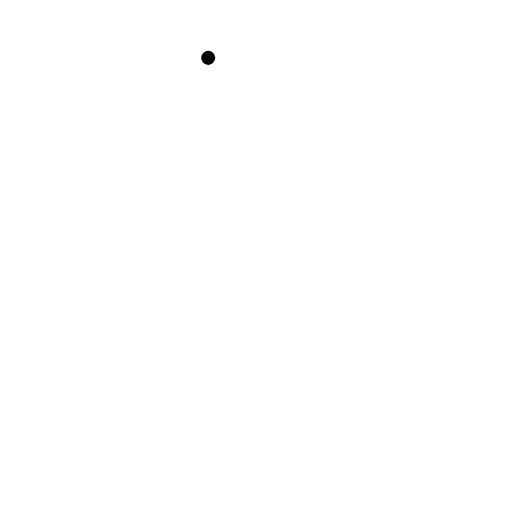
t = 0.00 s
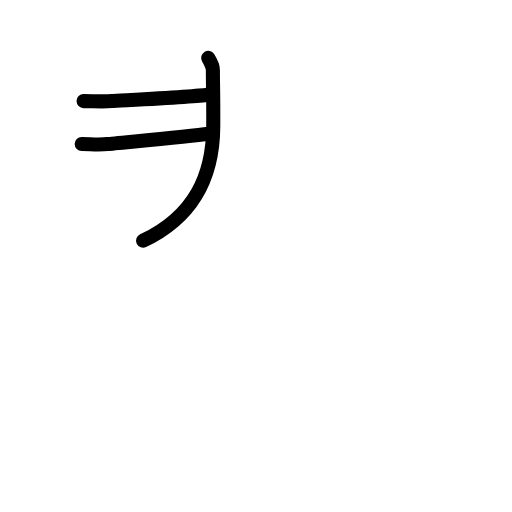
t = 2.88 s
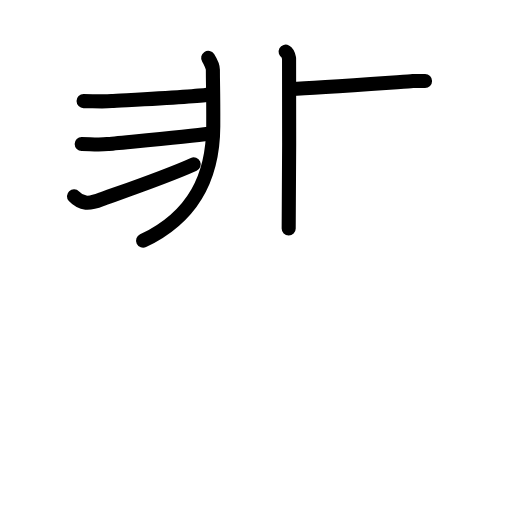
t = 5.63 s
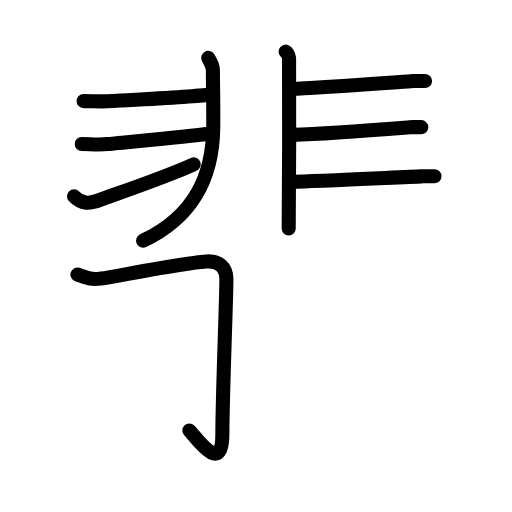
t = 8.45 s
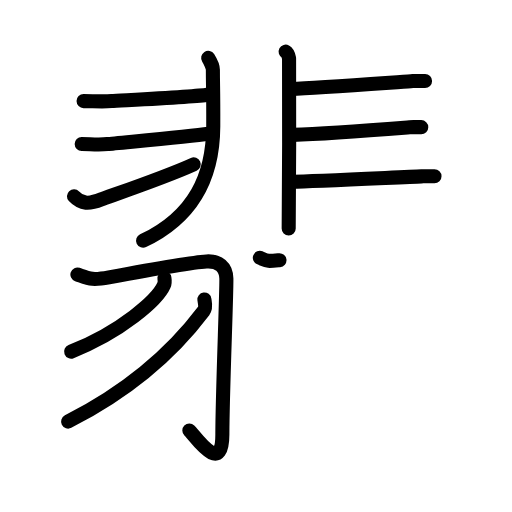
t = 11.15 s
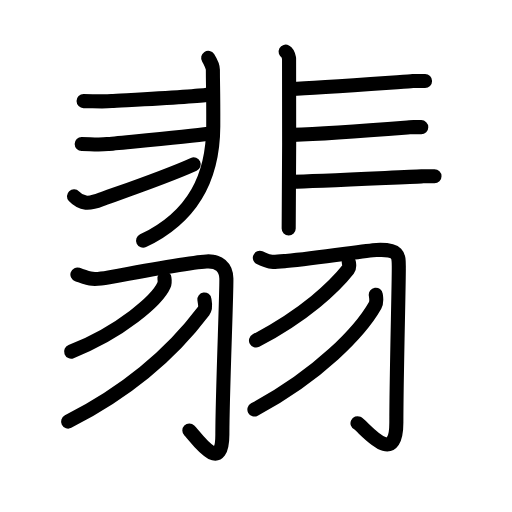
t = 14.00 s

The animated SVG that drew these frames (rendered in a browser with its animation timeline set to each time). Animation: 48 SMIL elements (animate=48); one cycle of 14.00 s.

<?xml version="1.0" encoding="UTF-8"?>
<!--
AniKanjiVG is licensed by CC-BY-SA Paul C. Sommerhoff (https://bitbucket.org/sommerhoff/anikanjivg).
AniKanjiVG uses KanjiVG which is licensed by CC-BY-SA Ulrich Apel (http://kanjivg.tagaini.net).
See also http://creativecommons.org/licenses/by-sa/3.0/
-->
<svg xmlns:kvg='http://kanjivg.tagaini.net' xmlns='http://www.w3.org/2000/svg' width='109' height='109' viewBox='0 0 109 109' style='fill:none;stroke:#000000;stroke-width:3;stroke-linecap:round;stroke-linejoin:round;' id="kvg:kanji_07fe1"><g id="kvg:07fe1" kvg:element="翡"><g id="kvg:07fe1-g1" kvg:element="非" kvg:position="top" kvg:radical="nelson"><g id="kvg:07fe1-g2" kvg:position="left"><path id="kvg:07fe1-s1" kvg:type="㇒" d="M44.32,12.32c0.43,0.68,1,2.02,1,2.55c0,3.63,0.11,4.31,0.08,12.05C45.35,37.32,41.5,46,30.46,51.25"><animate attributeName="d" begin="0.0s" dur="0.3333333333333333s" from="M44.32,12.32C44.32,12.32,44.32,12.32,44.32,12.32" to="M44.32,12.32c0.43,0.68,1,2.02,1,2.55" />
<animate attributeName="d" begin="0.3333333333333333s" dur="0.3333333333333333s" from="M44.32,12.32c0.43,0.68,1,2.02,1,2.55c0,0,0,0,0,0,0" to="M44.32,12.32c0.43,0.68,1,2.02,1,2.55c0,3.63,0.11,4.31,0.08,12.05" />
<animate attributeName="d" begin="0.6666666666666666s" dur="0.3333333333333333s" from="M44.32,12.32c0.43,0.68,1,2.02,1,2.55c0,3.63,0.11,4.31,0.08,12.05c0,0,0,0,0,0,0" to="M44.32,12.32c0.43,0.68,1,2.02,1,2.55c0,3.63,0.11,4.31,0.08,12.05C45.35,37.32,41.5,46,30.46,51.25" />
</path>
<path id="kvg:07fe1-s2" kvg:type="㇐" d="M17.79,21.52c1.89,0,4.09,0.14,5.98,0c1.89-0.13,18.18-0.94,20.39-1.35"><animate attributeName="d" begin="1.0s" dur="0.5s" from="M17.79,21.52C17.79,21.52,17.79,21.52,17.79,21.52" to="M17.79,21.52c1.89,0,4.09,0.14,5.98,0" />
<animate attributeName="d" begin="1.5s" dur="0.5s" from="M17.79,21.52c1.89,0,4.09,0.14,5.98,0c0,0,0,0,0,0,0" to="M17.79,21.52c1.89,0,4.09,0.14,5.98,0c1.89-0.13,18.18-0.94,20.39-1.35" />
<animate attributeName="d" begin="0s" dur="1.0s" from="M-100,-100" to="M-100,-100" />
</path>
<path id="kvg:07fe1-s3" kvg:type="㇐" d="M17.39,30.67c1.73,0,3.76,0.22,5.49,0c1.73-0.22,16.94-1.51,21.56-2.18"><animate attributeName="d" begin="2.0s" dur="0.5s" from="M17.39,30.67C17.39,30.67,17.39,30.67,17.39,30.67" to="M17.39,30.67c1.73,0,3.76,0.22,5.49,0" />
<animate attributeName="d" begin="2.5s" dur="0.5s" from="M17.39,30.67c1.73,0,3.76,0.22,5.49,0c0,0,0,0,0,0,0" to="M17.39,30.67c1.73,0,3.76,0.22,5.49,0c1.73-0.22,16.94-1.51,21.56-2.18" />
<animate attributeName="d" begin="0s" dur="2.0s" from="M-100,-100" to="M-100,-100" />
</path>
<path id="kvg:07fe1-s4" kvg:type="㇐" d="M15.75,41.79c1.57,1.68,3.22,1.7,5.81,0.66c1.53-0.61,13.19-4.52,19.68-7.46"><animate attributeName="d" begin="3.0s" dur="0.5s" from="M15.75,41.79C15.75,41.79,15.75,41.79,15.75,41.79" to="M15.75,41.79c1.57,1.68,3.22,1.7,5.81,0.66" />
<animate attributeName="d" begin="3.5s" dur="0.5s" from="M15.75,41.79c1.57,1.68,3.22,1.7,5.81,0.66c0,0,0,0,0,0,0" to="M15.75,41.79c1.57,1.68,3.22,1.7,5.81,0.66c1.53-0.61,13.19-4.52,19.68-7.46" />
<animate attributeName="d" begin="0s" dur="3.0s" from="M-100,-100" to="M-100,-100" />
</path>
</g>
<g id="kvg:07fe1-g3" kvg:position="right"><path id="kvg:07fe1-s5" kvg:type="㇑" d="M60.81,11c0.41,0.22,0.65,0.97,0.73,1.4c0.08,0.43,0,33.57-0.08,36.26"><animate attributeName="d" begin="4.0s" dur="0.5s" from="M60.81,11C60.81,11,60.81,11,60.81,11" to="M60.81,11c0.41,0.22,0.65,0.97,0.73,1.4" />
<animate attributeName="d" begin="4.5s" dur="0.5s" from="M60.81,11c0.41,0.22,0.65,0.97,0.73,1.4c0,0,0,0,0,0,0" to="M60.81,11c0.41,0.22,0.65,0.97,0.73,1.4c0.08,0.43,0,33.57-0.08,36.26" />
<animate attributeName="d" begin="0s" dur="4.0s" from="M-100,-100" to="M-100,-100" />
</path>
<path id="kvg:07fe1-s6" kvg:type="㇐" d="M61.99,18.93c5.44-0.16,21.4-1.37,25.48-1.64c1.49-0.1,0.45-0.05,3.02-0.05"><animate attributeName="d" begin="5.0s" dur="0.5s" from="M61.99,18.93C61.99,18.93,61.99,18.93,61.99,18.93" to="M61.99,18.93c5.44-0.16,21.4-1.37,25.48-1.64" />
<animate attributeName="d" begin="5.5s" dur="0.5s" from="M61.99,18.93c5.44-0.16,21.4-1.37,25.48-1.64c0,0,0,0,0,0,0" to="M61.99,18.93c5.44-0.16,21.4-1.37,25.48-1.64c1.49-0.1,0.45-0.05,3.02-0.05" />
<animate attributeName="d" begin="0s" dur="5.0s" from="M-100,-100" to="M-100,-100" />
</path>
<path id="kvg:07fe1-s7" kvg:type="㇐" d="M62.29,28.72c5.3-0.18,20.48-1.28,24.45-1.59c1.45-0.11,0.44-0.06,2.94-0.06"><animate attributeName="d" begin="6.0s" dur="0.5s" from="M62.29,28.72C62.29,28.72,62.29,28.72,62.29,28.72" to="M62.29,28.72c5.3-0.18,20.48-1.28,24.45-1.59" />
<animate attributeName="d" begin="6.5s" dur="0.5s" from="M62.29,28.72c5.3-0.18,20.48-1.28,24.45-1.59c0,0,0,0,0,0,0" to="M62.29,28.72c5.3-0.18,20.48-1.28,24.45-1.59c1.45-0.11,0.44-0.06,2.94-0.06" />
<animate attributeName="d" begin="0s" dur="6.0s" from="M-100,-100" to="M-100,-100" />
</path>
<path id="kvg:07fe1-s8" kvg:type="㇐" d="M62.19,38.68c4.99-0.07,23.8-1,27.54-1.13c1.36-0.04,0.41-0.02,2.77-0.02"><animate attributeName="d" begin="7.0s" dur="0.5s" from="M62.19,38.68C62.19,38.68,62.19,38.68,62.19,38.68" to="M62.19,38.68c4.99-0.07,23.8-1,27.54-1.13" />
<animate attributeName="d" begin="7.5s" dur="0.5s" from="M62.19,38.68c4.99-0.07,23.8-1,27.54-1.13c0,0,0,0,0,0,0" to="M62.19,38.68c4.99-0.07,23.8-1,27.54-1.13c1.36-0.04,0.41-0.02,2.77-0.02" />
<animate attributeName="d" begin="0s" dur="7.0s" from="M-100,-100" to="M-100,-100" />
</path>
</g>
</g>
<g id="kvg:07fe1-g4" kvg:element="羽" kvg:variant="true" kvg:position="bottom" kvg:radical="tradit"><g id="kvg:07fe1-g5" kvg:position="left"><path id="kvg:07fe1-s9" kvg:type="㇆" d="M16.48,58.44c2.54,0.89,3.04,1.28,6.71,0.6c7.86-1.46,18.47-3.25,20.78-3.38c2.62-0.15,4.14,1.19,4.22,3.6c0.09,2.67-0.85,24.71-0.85,33.22c0,8.99-5.77,0.41-7.03-0.83"><animate attributeName="d" begin="8.0s" dur="0.2s" from="M16.48,58.44C16.48,58.44,16.48,58.44,16.48,58.44" to="M16.48,58.44c2.54,0.89,3.04,1.28,6.71,0.6" />
<animate attributeName="d" begin="8.2s" dur="0.2s" from="M16.48,58.44c2.54,0.89,3.04,1.28,6.71,0.6c0,0,0,0,0,0,0" to="M16.48,58.44c2.54,0.89,3.04,1.28,6.71,0.6c7.86-1.46,18.47-3.25,20.78-3.38" />
<animate attributeName="d" begin="8.4s" dur="0.2s" from="M16.48,58.44c2.54,0.89,3.04,1.28,6.71,0.6c7.86-1.46,18.47-3.25,20.78-3.38c0,0,0,0,0,0,0" to="M16.48,58.44c2.54,0.89,3.04,1.28,6.71,0.6c7.86-1.46,18.47-3.25,20.78-3.38c2.62-0.15,4.14,1.19,4.22,3.6" />
<animate attributeName="d" begin="8.6s" dur="0.2s" from="M16.48,58.44c2.54,0.89,3.04,1.28,6.71,0.6c7.86-1.46,18.47-3.25,20.78-3.38c2.62-0.15,4.14,1.19,4.22,3.6c0,0,0,0,0,0,0" to="M16.48,58.44c2.54,0.89,3.04,1.28,6.71,0.6c7.86-1.46,18.47-3.25,20.78-3.38c2.62-0.15,4.14,1.19,4.22,3.6c0.09,2.67-0.85,24.71-0.85,33.22" />
<animate attributeName="d" begin="8.8s" dur="0.2s" from="M16.48,58.44c2.54,0.89,3.04,1.28,6.71,0.6c7.86-1.46,18.47-3.25,20.78-3.38c2.62-0.15,4.14,1.19,4.22,3.6c0.09,2.67-0.85,24.71-0.85,33.22c0,0,0,0,0,0,0" to="M16.48,58.44c2.54,0.89,3.04,1.28,6.71,0.6c7.86-1.46,18.47-3.25,20.78-3.38c2.62-0.15,4.14,1.19,4.22,3.6c0.09,2.67-0.85,24.71-0.85,33.22c0,8.99-5.77,0.41-7.03-0.83" />
<animate attributeName="d" begin="0s" dur="8.0s" from="M-100,-100" to="M-100,-100" />
</path>
<path id="kvg:07fe1-s10" kvg:type="㇒" d="M35.01,59.25c0.06,0.37,0.12,0.95-0.11,1.47c-1.36,3.11-9.12,9.95-19.76,14.13"><animate attributeName="d" begin="9.0s" dur="0.5s" from="M35.01,59.25C35.01,59.25,35.01,59.25,35.01,59.25" to="M35.01,59.25c0.06,0.37,0.12,0.95-0.11,1.47" />
<animate attributeName="d" begin="9.5s" dur="0.5s" from="M35.01,59.25c0.06,0.37,0.12,0.95-0.11,1.47c0,0,0,0,0,0,0" to="M35.01,59.25c0.06,0.37,0.12,0.95-0.11,1.47c-1.36,3.11-9.12,9.95-19.76,14.13" />
<animate attributeName="d" begin="0s" dur="9.0s" from="M-100,-100" to="M-100,-100" />
</path>
<path id="kvg:07fe1-s11" kvg:type="㇒" d="M43.51,63.75c0.08,0.61,0.43,1.68-0.16,2.46C38.25,73,29.25,82.25,14.5,89.75"><animate attributeName="d" begin="10.0s" dur="0.5s" from="M43.51,63.75C43.51,63.75,43.51,63.75,43.51,63.75" to="M43.51,63.75c0.08,0.61,0.43,1.68-0.16,2.46" />
<animate attributeName="d" begin="10.5s" dur="0.5s" from="M43.51,63.75c0.08,0.61,0.43,1.68-0.16,2.46c0,0,0,0,0,0,0" to="M43.51,63.75c0.08,0.61,0.43,1.68-0.16,2.46C38.25,73,29.25,82.25,14.5,89.75" />
<animate attributeName="d" begin="0s" dur="10.0s" from="M-100,-100" to="M-100,-100" />
</path>
</g>
<g id="kvg:07fe1-g6" kvg:position="right"><path id="kvg:07fe1-s12" kvg:type="㇆" d="M55.32,54.89c2.43,1,2.01,1,5.57,0.67c7.24-0.67,17.04-2.24,19.25-2.34c4.97-0.23,4.76,1.18,4.76,3.96c0,4.43-0.52,23.27-0.52,32.76c0,10.08-7.03,0.75-8.27,0.16"><animate attributeName="d" begin="11.0s" dur="0.2s" from="M55.32,54.89C55.32,54.89,55.32,54.89,55.32,54.89" to="M55.32,54.89c2.43,1,2.01,1,5.57,0.67" />
<animate attributeName="d" begin="11.2s" dur="0.2s" from="M55.32,54.89c2.43,1,2.01,1,5.57,0.67c0,0,0,0,0,0,0" to="M55.32,54.89c2.43,1,2.01,1,5.57,0.67c7.24-0.67,17.04-2.24,19.25-2.34" />
<animate attributeName="d" begin="11.4s" dur="0.2s" from="M55.32,54.89c2.43,1,2.01,1,5.57,0.67c7.24-0.67,17.04-2.24,19.25-2.34c0,0,0,0,0,0,0" to="M55.32,54.89c2.43,1,2.01,1,5.57,0.67c7.24-0.67,17.04-2.24,19.25-2.34c4.97-0.23,4.76,1.18,4.76,3.96" />
<animate attributeName="d" begin="11.6s" dur="0.2s" from="M55.32,54.89c2.43,1,2.01,1,5.57,0.67c7.24-0.67,17.04-2.24,19.25-2.34c4.97-0.23,4.76,1.18,4.76,3.96c0,0,0,0,0,0,0" to="M55.32,54.89c2.43,1,2.01,1,5.57,0.67c7.24-0.67,17.04-2.24,19.25-2.34c4.97-0.23,4.76,1.18,4.76,3.96c0,4.43-0.52,23.27-0.52,32.76" />
<animate attributeName="d" begin="11.8s" dur="0.2s" from="M55.32,54.89c2.43,1,2.01,1,5.57,0.67c7.24-0.67,17.04-2.24,19.25-2.34c4.97-0.23,4.76,1.18,4.76,3.96c0,4.43-0.52,23.27-0.52,32.76c0,0,0,0,0,0,0" to="M55.32,54.89c2.43,1,2.01,1,5.57,0.67c7.24-0.67,17.04-2.24,19.25-2.34c4.97-0.23,4.76,1.18,4.76,3.96c0,4.43-0.52,23.27-0.52,32.76c0,10.08-7.03,0.75-8.27,0.16" />
<animate attributeName="d" begin="0s" dur="11.0s" from="M-100,-100" to="M-100,-100" />
</path>
<path id="kvg:07fe1-s13" kvg:type="㇒" d="M74.25,55.75c0.05,0.39,0.27,1.11-0.11,1.58C71.25,61,65,67,54.5,72.5"><animate attributeName="d" begin="12.0s" dur="0.5s" from="M74.25,55.75C74.25,55.75,74.25,55.75,74.25,55.75" to="M74.25,55.75c0.05,0.39,0.27,1.11-0.11,1.58" />
<animate attributeName="d" begin="12.5s" dur="0.5s" from="M74.25,55.75c0.05,0.39,0.27,1.11-0.11,1.58c0,0,0,0,0,0,0" to="M74.25,55.75c0.05,0.39,0.27,1.11-0.11,1.58C71.25,61,65,67,54.5,72.5" />
<animate attributeName="d" begin="0s" dur="12.0s" from="M-100,-100" to="M-100,-100" />
</path>
<path id="kvg:07fe1-s14" kvg:type="㇒" d="M80,62.75c0.08,0.56,0.28,1.51-0.14,2.26C76.75,70.5,68,79.75,54.16,87.19"><animate attributeName="d" begin="13.0s" dur="0.5s" from="M80,62.75C80,62.75,80,62.75,80,62.75" to="M80,62.75c0.08,0.56,0.28,1.51-0.14,2.26" />
<animate attributeName="d" begin="13.5s" dur="0.5s" from="M80,62.75c0.08,0.56,0.28,1.51-0.14,2.26c0,0,0,0,0,0,0" to="M80,62.75c0.08,0.56,0.28,1.51-0.14,2.26C76.75,70.5,68,79.75,54.16,87.19" />
<animate attributeName="d" begin="0s" dur="13.0s" from="M-100,-100" to="M-100,-100" />
</path>
</g>
</g>
</g>
</svg>
